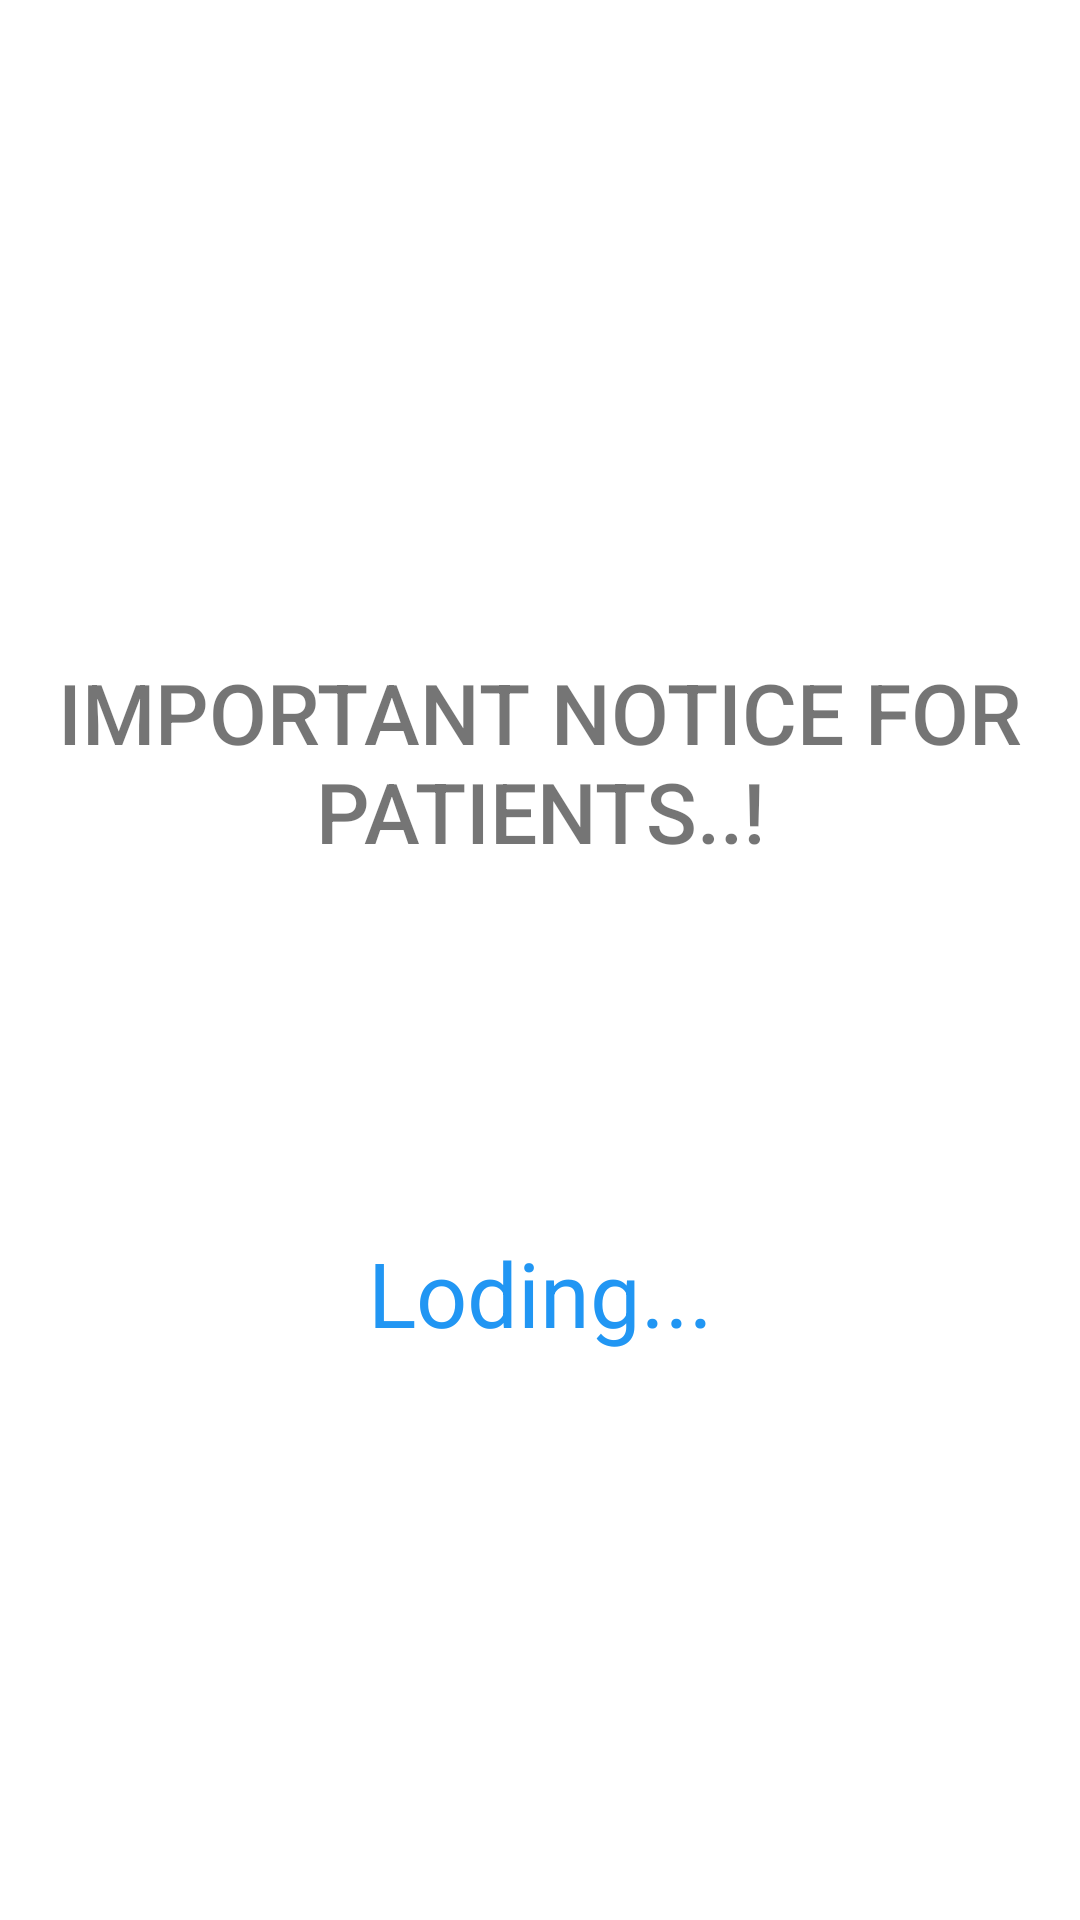

This screen was rendered from an Android layout file. Write that file and the resources it references.
<!-- AndroidManifest.xml: application theme Theme.Mad_project -->
<!-- res/layout/activity_check_notics.xml -->
<?xml version="1.0" encoding="utf-8"?>
<androidx.constraintlayout.widget.ConstraintLayout xmlns:android="http://schemas.android.com/apk/res/android"
    xmlns:app="http://schemas.android.com/apk/res-auto"
    xmlns:tools="http://schemas.android.com/tools"
    android:layout_width="match_parent"
    android:layout_height="match_parent"
    tools:context=".check_notics">
      

        <ImageView
            android:id="@+id/imageView5"
            android:layout_width="273dp"
            android:layout_height="193dp"
            app:layout_constraintBottom_toBottomOf="parent"
            app:layout_constraintEnd_toEndOf="parent"
            app:layout_constraintStart_toStartOf="parent"
            app:layout_constraintTop_toTopOf="parent"
            app:layout_constraintVertical_bias="0.079"
            app:srcCompat="@drawable/notics_board" />

        <TextView
            android:id="@+id/textView3"
            android:layout_width="wrap_content"
            android:layout_height="65dp"
            android:fontFamily="sans-serif-medium"
            android:gravity="center"
            android:text="IMPORTANT NOTICE FOR PATIENTS..!"

            android:textSize="28sp"
            app:layout_constraintBottom_toBottomOf="parent"
            app:layout_constraintEnd_toEndOf="parent"
            app:layout_constraintHorizontal_bias="0.498"
            app:layout_constraintStart_toStartOf="parent"
            app:layout_constraintTop_toTopOf="parent"
            app:layout_constraintVertical_bias="0.38" />

        <TextView
            android:id="@+id/idTVRetriveData"
            android:layout_width="match_parent"
            android:layout_height="wrap_content"
            android:layout_centerInParent="true"
            android:gravity="center_horizontal"
            android:text="Loding..."

            android:textAlignment="center"
            android:textColor="@color/borderColor"
            android:textColorHint="@color/borderColor"
            android:textSize="30sp"

            app:layout_constraintBottom_toBottomOf="parent"
            app:layout_constraintStart_toStartOf="parent"
            app:layout_constraintTop_toTopOf="parent"
            app:layout_constraintVertical_bias="0.685" />
</androidx.constraintlayout.widget.ConstraintLayout>
<!-- resources referenced by this layout -->
<resources>
  <color name="borderColor">#2196F3</color>
  <color name="purple_500">#FF6200EE</color>
  <style name="Theme.Mad_project" parent="Theme.MaterialComponents.DayNight.NoActionBar">
          
          <item name="colorPrimary">@color/purple_500</item>
          <item name="colorPrimaryVariant">@color/purple_700</item>
          <item name="colorOnPrimary">@color/white</item>
          
          <item name="colorSecondary">@color/teal_200</item>
          <item name="colorSecondaryVariant">@color/teal_700</item>
          <item name="colorOnSecondary">@color/black</item>
          
          <item name="android:statusBarColor" tools:targetApi="l">?attr/colorPrimaryVariant</item>
          
      </style>
  <color name="purple_700">#FF3700B3</color>
  <color name="white">#FFFFFFFF</color>
  <color name="teal_200">#FF03DAC5</color>
  <color name="teal_700">#FF018786</color>
  <color name="black">#FF000000</color>
</resources>
